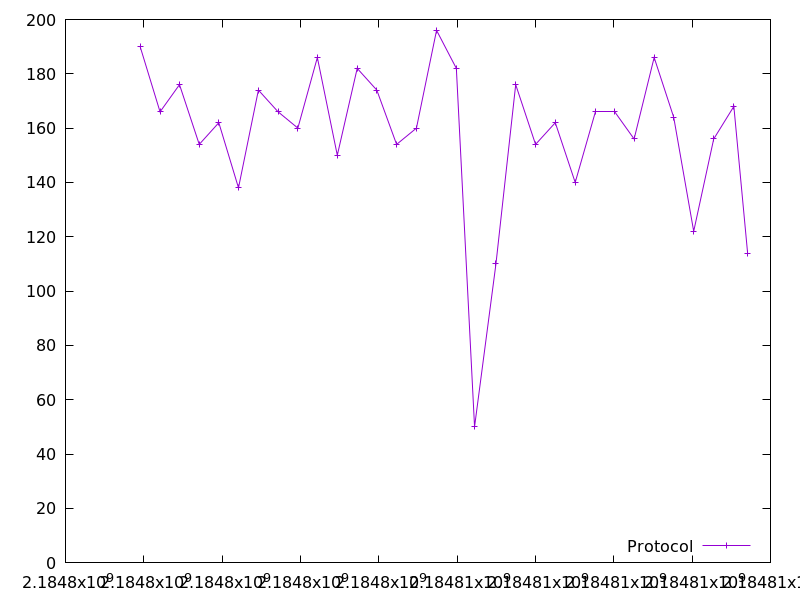

The data file committed next to this chart (first rows):
2184797906.6479464, 190.0
2184798414, 166.0
2184798911, 176.0
2184799415, 154.0
2184799914, 162.0
2184800418, 138.0
2184800926, 174.0
2184801429, 166.0
2184801933, 160.0
2184802430, 186.0
2184802940, 150.0
2184803448, 182.0
2184803948, 174.0
2184804455, 154.0
2184804961, 160.0
2184805474, 196.0
2184805980, 182.0
2184806445, 50.0
2184806991, 110.0
2184807495, 176.0
2184808002, 154.0
2184808506, 162.0
2184809014, 140.0
2184809523, 166.0
2184810015, 166.0
2184810519, 156.0
2184811030, 186.0
2184811529, 164.0
2184812041, 122.0
2184812551, 156.0
2184813066, 168.0
2184813417, 114.0
